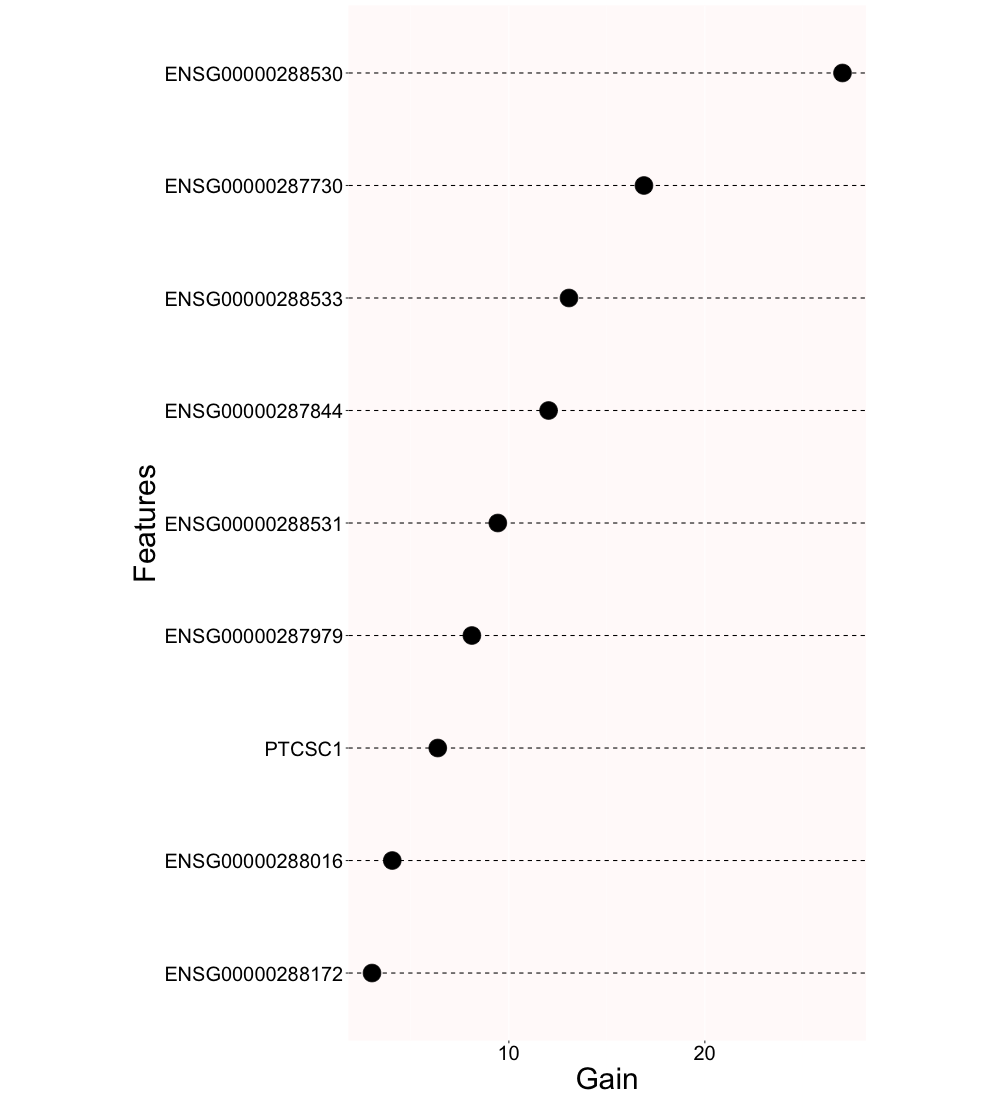

Values plotted in this chart, from the file beside it:
Feature	Gain	Cover	Frequency
ENSG00000288530	27.02	0.1922	0.25
ENSG00000287730	16.89	0.1233	0.1667
ENSG00000288533	13.07	0.1087	0.08333
ENSG00000287844	12.03	0.0534	0.08333
ENSG00000288531	9.437	0.1087	0.08333
ENSG00000287979	8.113	0.1087	0.08333
PTCSC1	6.372	0.1087	0.08333
ENSG00000288016	4.051	0.08738	0.08333
ENSG00000288172	3.017	0.1087	0.08333
